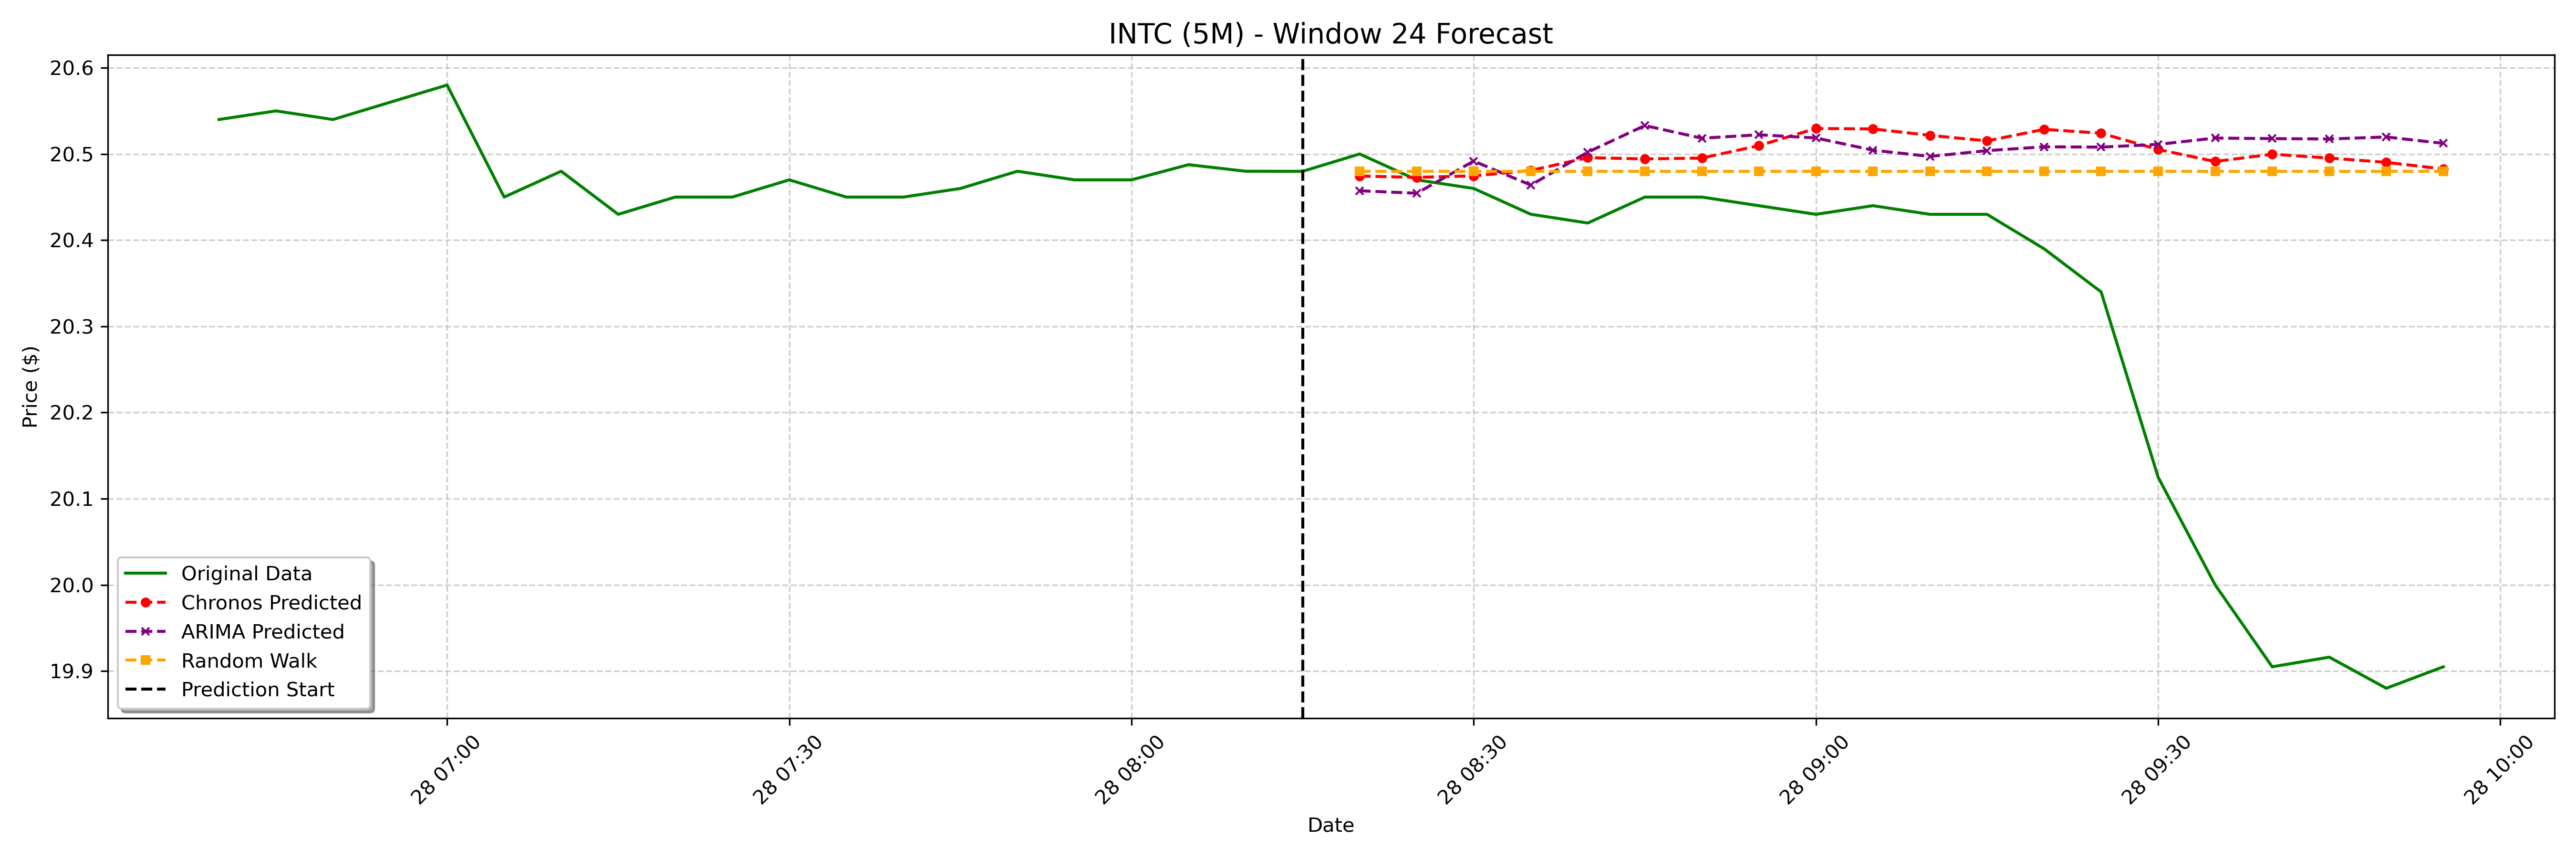

Data behind this chart, as committed beside it:
date, actual, chronos_forecast, arima_forecast, random_walk_forecast
2025-01-28 08:20:00-05:00, 20.5, 20.47, 20.46, 20.48
2025-01-28 08:25:00-05:00, 20.47, 20.47, 20.45, 20.48
2025-01-28 08:30:00-05:00, 20.46, 20.47, 20.49, 20.48
2025-01-28 08:35:00-05:00, 20.43, 20.48, 20.46, 20.48
2025-01-28 08:40:00-05:00, 20.42, 20.5, 20.5, 20.48
2025-01-28 08:45:00-05:00, 20.45, 20.49, 20.53, 20.48
2025-01-28 08:50:00-05:00, 20.45, 20.5, 20.52, 20.48
2025-01-28 08:55:00-05:00, 20.44, 20.51, 20.52, 20.48
2025-01-28 09:00:00-05:00, 20.43, 20.53, 20.52, 20.48
2025-01-28 09:05:00-05:00, 20.44, 20.53, 20.5, 20.48
2025-01-28 09:10:00-05:00, 20.43, 20.52, 20.5, 20.48
2025-01-28 09:15:00-05:00, 20.43, 20.52, 20.5, 20.48
2025-01-28 09:20:00-05:00, 20.39, 20.53, 20.51, 20.48
2025-01-28 09:25:00-05:00, 20.34, 20.52, 20.51, 20.48
2025-01-28 09:30:00-05:00, 20.12, 20.51, 20.51, 20.48
2025-01-28 09:35:00-05:00, 20.0, 20.49, 20.52, 20.48
2025-01-28 09:40:00-05:00, 19.91, 20.5, 20.52, 20.48
2025-01-28 09:45:00-05:00, 19.92, 20.5, 20.52, 20.48
2025-01-28 09:50:00-05:00, 19.88, 20.49, 20.52, 20.48
2025-01-28 09:55:00-05:00, 19.91, 20.48, 20.51, 20.48
